Run: headless pygame with SDL's dummy video driver; simulated clock (each Clock.tick advances the game by its frame time, no real sleeping); random seed 0; keys injected as events and as key.get_pressed() state; mouse plan: one left click at the window centre at the start of phase 2, then a move to the lower-right quarter at the start of phase 3.
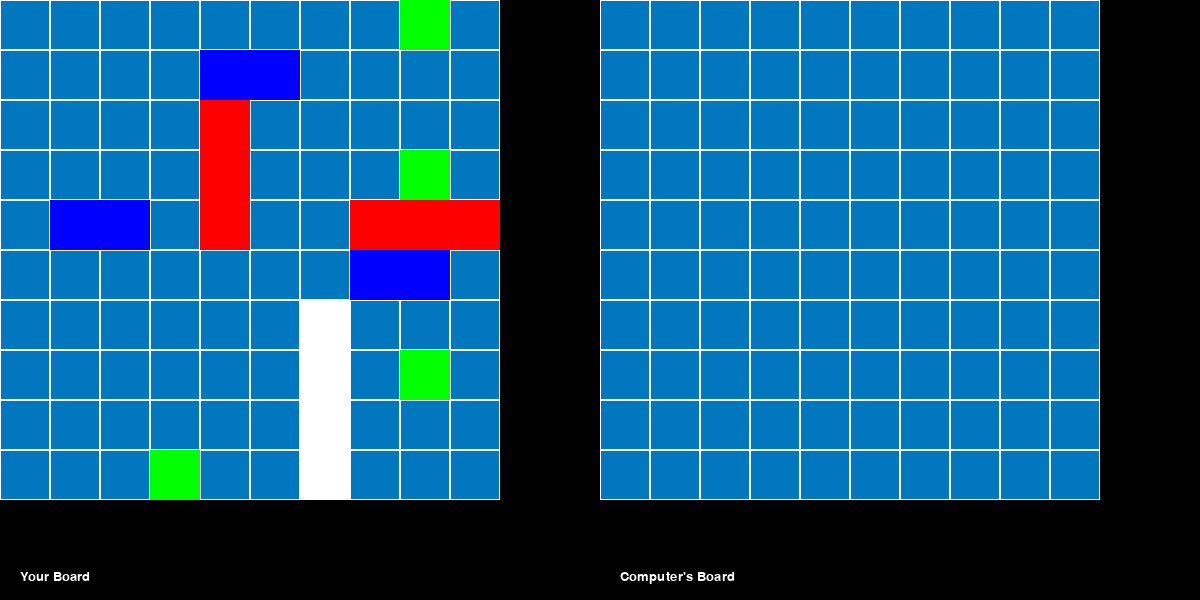
Frame 1 of 4 · flips 1–60 · no input
Frame 2 of 4 · flips 61–180 · clicked the window centre · tapped SPACE, RETURN · held RIGHT (→), D · screen unchanged from frame 1, image omitted
Frame 3 of 4 · flips 181–300 · moved the mouse to the lower-right quarter · held DOWN (↓), S · screen unchanged from frame 2, image omitted
Frame 4 of 4 · flips 301–420 · held LEFT (←), A, UP (↑), W · screen unchanged from frame 3, image omitted

The pygame program that drew these frames:

import pygame
import random
import sys

pygame.init()

# Определение констант
WIDTH, HEIGHT = 1200, 600
CELL_SIZE = 50
WHITE = (255, 255, 255)
BLACK = (0, 0, 0)
SEA_BLUE = (0, 119, 190)
SHIP_COLORS = [(255, 175, 0), (0, 255, 0), (255, 0, 0), (0, 0, 255)]
HIT_COLOR = (255, 0, 0)
SINK_COLOR = (128, 0, 128)  # Фиолетовый цвет для отображения подбитого корабля
FONT_SIZE = 20

class SeaBattleGame:
    def __init__(self):
        self.player_board = [[' ' for _ in range(10)] for _ in range(10)]
        self.computer_board = [[' ' for _ in range(10)] for _ in range(10)]
        self.player_ships = {'L': 4, 'C': 3, 'D': 2, 'B': 1}
        self.computer_ships = {'L': 4, 'C': 3, 'D': 2, 'B': 1}
        self.computer_hits = set()

    def place_ships(self, board):
        ship_types = ['L', 'C', 'C', 'D', 'D', 'D', 'B', 'B', 'B', 'B']
        for ship_type in ship_types:
            self.place_ship(board, ship_type, self.player_ships[ship_type])

    def place_ship(self, board, ship_type, size):
        direction = random.choice(['H', 'V'])
        if direction == 'H':
            row = random.randint(0, 9)
            col = random.randint(0, 10 - size)
            while any(board[row][col + i] != ' ' for i in range(-1, size + 1)
                      if 0 <= col + i < 10):
                row = random.randint(0, 9)
                col = random.randint(0, 10 - size)
            for i in range(size):
                board[row][col + i] = ship_type
        else:
            row = random.randint(0, 10 - size)
            col = random.randint(0, 9)
            while any(board[row + i][col] != ' ' for i in range(-1, size + 1)
                      if 0 <= row + i < 10):
                row = random.randint(0, 10 - size)
                col = random.randint(0, 9)
            for i in range(size):
                board[row + i][col] = ship_type

    def player_turn(self, x, y):
        guess_row = y // CELL_SIZE
        guess_col = x // CELL_SIZE

        if 0 <= guess_row < 10 and 0 <= guess_col < 10:
            if self.computer_board[guess_row][guess_col] != ' ':
                ship_type = self.computer_board[guess_row][guess_col]
                print(f"Congratulations! You hit an enemy {ship_type}!")
                if ship_type in self.computer_ships:
                    self.computer_ships[ship_type] -= 1
                    self.computer_ships[ship_type] = max(0, self.computer_ships[ship_type])
                    if self.computer_ships[ship_type] == 0:
                        print(f"You sank an enemy {ship_type}!")
                    self.computer_board[guess_row][guess_col] = 'X'  # Помечаем попадание крестиком
                else:
                    print("You already hit this ship.")
            else:
                print("You missed!")
        else:
            print("Invalid move. Click inside the board.")

    def computer_turn(self):
        # Различные стратегии для компьютерного игрока
        # В данной реализации просто выбирается случайная клетка, но можно добавить более сложные стратегии
        guess_row = random.randint(0, 9)
        guess_col = random.randint(0, 9)

        while (guess_row, guess_col) in self.computer_hits:
            guess_row = random.randint(0, 9)
            guess_col = random.randint(0, 9)

        if self.player_board[guess_row][guess_col] != ' ':
            ship_type = self.player_board[guess_row][guess_col]
            print(f"Oh no! The computer hit your {ship_type}!")
            if ship_type in self.player_ships:
                self.player_ships[ship_type] -= 1
                self.player_ships[ship_type] = max(0, self.player_ships[ship_type])
                self.player_board[guess_row][guess_col] = 'X'  # Помечаем попадание крестиком
                if self.player_ships[ship_type] == 0:
                    print(f"The computer sank your {ship_type}!")
            else:
                print("The computer already hit this ship.")
        else:
            print("Phew! The computer missed!")

# Инициализация игрового окна
screen = pygame.display.set_mode((WIDTH, HEIGHT))
pygame.display.set_caption("Sea Battle Game")

font = pygame.font.SysFont(None, FONT_SIZE)

def draw_board(board, offset, show_ships=True):
    for i in range(10):
        for j in range(10):
            pygame.draw.rect(screen, SEA_BLUE, (j * CELL_SIZE + offset, i * CELL_SIZE, CELL_SIZE, CELL_SIZE))
            pygame.draw.rect(screen, WHITE, (j * CELL_SIZE + offset, i * CELL_SIZE, CELL_SIZE, CELL_SIZE), 1)

            if show_ships:
                ship_type = board[i][j]
                if ship_type != ' ':
                    color_index = ord(ship_type) - ord('A')
                    color = SHIP_COLORS[color_index] if 0 <= color_index < len(SHIP_COLORS) else WHITE
                    pygame.draw.rect(screen, color, (j * CELL_SIZE + offset, i * CELL_SIZE, CELL_SIZE, CELL_SIZE))
            elif board[i][j] == 'X':
                pygame.draw.rect(screen, SINK_COLOR, (j * CELL_SIZE + offset, i * CELL_SIZE, CELL_SIZE, CELL_SIZE))

def draw_text(text, x, y):
    text_surface = font.render(text, True, WHITE)
    screen.blit(text_surface, (x, y))

def main():
    game = SeaBattleGame()
    game.place_ships(game.player_board)
    game.place_ships(game.computer_board)

    clock = pygame.time.Clock()

    while True:
        for event in pygame.event.get():
            if event.type == pygame.QUIT:
                pygame.quit()
                sys.exit()
            elif event.type == pygame.MOUSEBUTTONDOWN and event.button == 1:
                x, y = pygame.mouse.get_pos()
                if WIDTH // 2 <= x < WIDTH and 0 <= y < HEIGHT:
                    # Клик на доске противника
                    game.player_turn(x - WIDTH // 2, y)
                    game.computer_turn()  # Автоматический ход компьютера после хода игрока

                    if all(count == 0 for count in game.computer_ships.values()):
                        draw_text("Congratulations! You won!", WIDTH // 4, HEIGHT // 2)
                        pygame.display.flip()
                        pygame.time.wait(3000)
                        pygame.quit()
                        sys.exit()

                    if all(count == 0 for count in game.player_ships.values()):
                        draw_text("Game over! The computer won.", WIDTH // 4, HEIGHT // 2)
                        pygame.display.flip()
                        pygame.time.wait(3000)
                        pygame.quit()
                        sys.exit()

        screen.fill(BLACK)
        draw_board(game.player_board, 0)
        draw_board(game.computer_board, WIDTH // 2, show_ships=False)
        draw_text("Your Board", 20, HEIGHT - 30)
        draw_text("Computer's Board", WIDTH // 2 + 20, HEIGHT - 30)

        pygame.display.flip()
        clock.tick(30)


if __name__ == "__main__":
    main()
